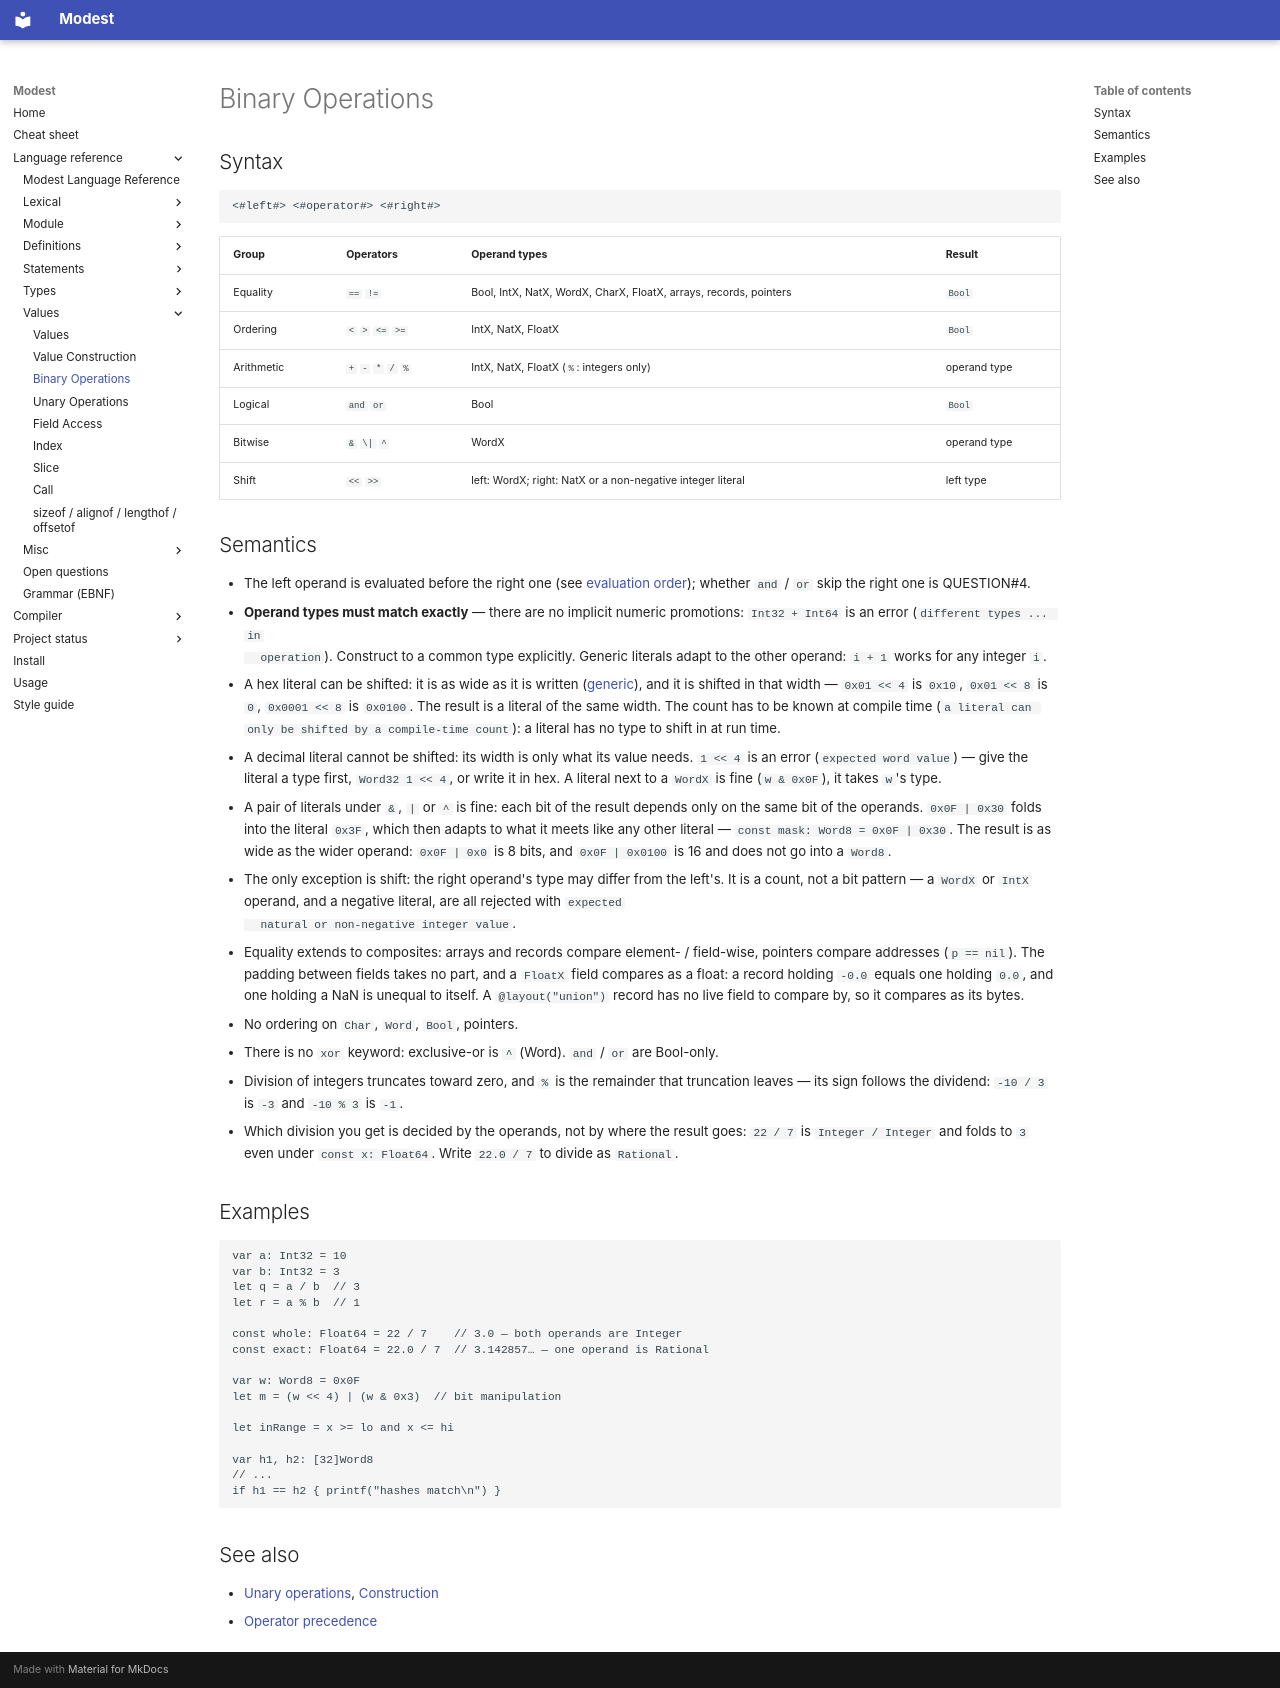

repository: cryptomouse/Modest · page: lang/value/binary/index.html · generator: mkdocs

# Binary Operations

## Syntax

```
<#left#> <#operator#> <#right#>
```

| Group | Operators | Operand types | Result |
| :-- | :-- | :-- | :-- |
| Equality | `==` `!=` | Bool, IntX, NatX, WordX, CharX, FloatX, arrays, records, pointers | `Bool` |
| Ordering | `<` `>` `<=` `>=` | IntX, NatX, FloatX | `Bool` |
| Arithmetic | `+` `-` `*` `/` `%` | IntX, NatX, FloatX (`%`: integers only) | operand type |
| Logical | `and` `or` | Bool | `Bool` |
| Bitwise | `&` `\|` `^` | WordX | operand type |
| Shift | `<<` `>>` | left: WordX; right: NatX or a non-negative integer literal | left type |

## Semantics

- The left operand is evaluated before the right one (see
  [evaluation order](./README.md#evaluation-order)); whether `and` / `or`
  skip the right one is QUESTION#4.
- **Operand types must match exactly** — there are no implicit numeric
  promotions: `Int32 + Int64` is an error (`different types ... in
  operation`). Construct to a common type explicitly. Generic literals
  adapt to the other operand: `i + 1` works for any integer `i`.
- A hex literal can be shifted: it is as wide as it is written
  ([generic](../type/generic.md)), and it is shifted in that width —
  `0x01 << 4` is `0x10`, `0x01 << 8` is `0`, `0x0001 << 8` is `0x0100`.
  The result is a literal of the same width. The count has to be known at
  compile time (`a literal can only be shifted by a compile-time count`):
  a literal has no type to shift in at run time.
- A decimal literal cannot be shifted: its width is only what its value
  needs. `1 << 4` is an error (`expected word value`) — give the literal
  a type first, `Word32 1 << 4`, or write it in hex. A literal next to a
  `WordX` is fine (`w & 0x0F`), it takes `w`'s type.
- A pair of literals under `&`, `|` or `^` is fine: each bit of the result
  depends only on the same bit of the operands. `0x0F | 0x30` folds into
  the literal `0x3F`, which then adapts to what it meets like any other
  literal — `const mask: Word8 = 0x0F | 0x30`. The result is as wide as
  the wider operand: `0x0F | 0x0` is 8 bits, and `0x0F | 0x0100` is 16
  and does not go into a `Word8`.
- The only exception is shift: the right operand's type may differ from
  the left's. It is a count, not a bit pattern — a `WordX` or `IntX`
  operand, and a negative literal, are all rejected with `expected
  natural or non-negative integer value`.
- Equality extends to composites: arrays and records compare element- /
  field-wise, pointers compare addresses (`p == nil`). The padding between
  fields takes no part, and a `FloatX` field compares as a float: a record
  holding `-0.0` equals one holding `0.0`, and one holding a NaN is unequal
  to itself. A `@layout("union")` record has no live field to compare by,
  so it compares as its bytes.
- No ordering on `Char`, `Word`, `Bool`, pointers.
- There is no `xor` keyword: exclusive-or is `^` (Word). `and` / `or`
  are Bool-only.
- Division of integers truncates toward zero, and `%` is the remainder
  that truncation leaves — its sign follows the dividend: `-10 / 3` is
  `-3` and `-10 % 3` is `-1`.
- Which division you get is decided by the operands, not by where the
  result goes: `22 / 7` is `Integer / Integer` and folds to `3` even
  under `const x: Float64`. Write `22.0 / 7` to divide as `Rational`.

## Examples

```modest
var a: Int32 = 10
var b: Int32 = 3
let q = a / b  // 3
let r = a % b  // 1

const whole: Float64 = 22 / 7    // 3.0 — both operands are Integer
const exact: Float64 = 22.0 / 7  // 3.142857… — one operand is Rational

var w: Word8 = 0x0F
let m = (w << 4) | (w & 0x3)  // bit manipulation

let inRange = x >= lo and x <= hi

var h1, h2: [32]Word8
// ...
if h1 == h2 { printf("hashes match\n") }
```

## See also

- [Unary operations](./unary.md), [Construction](./cons.md)
- [Operator precedence](./README.md#operator-precedence)
